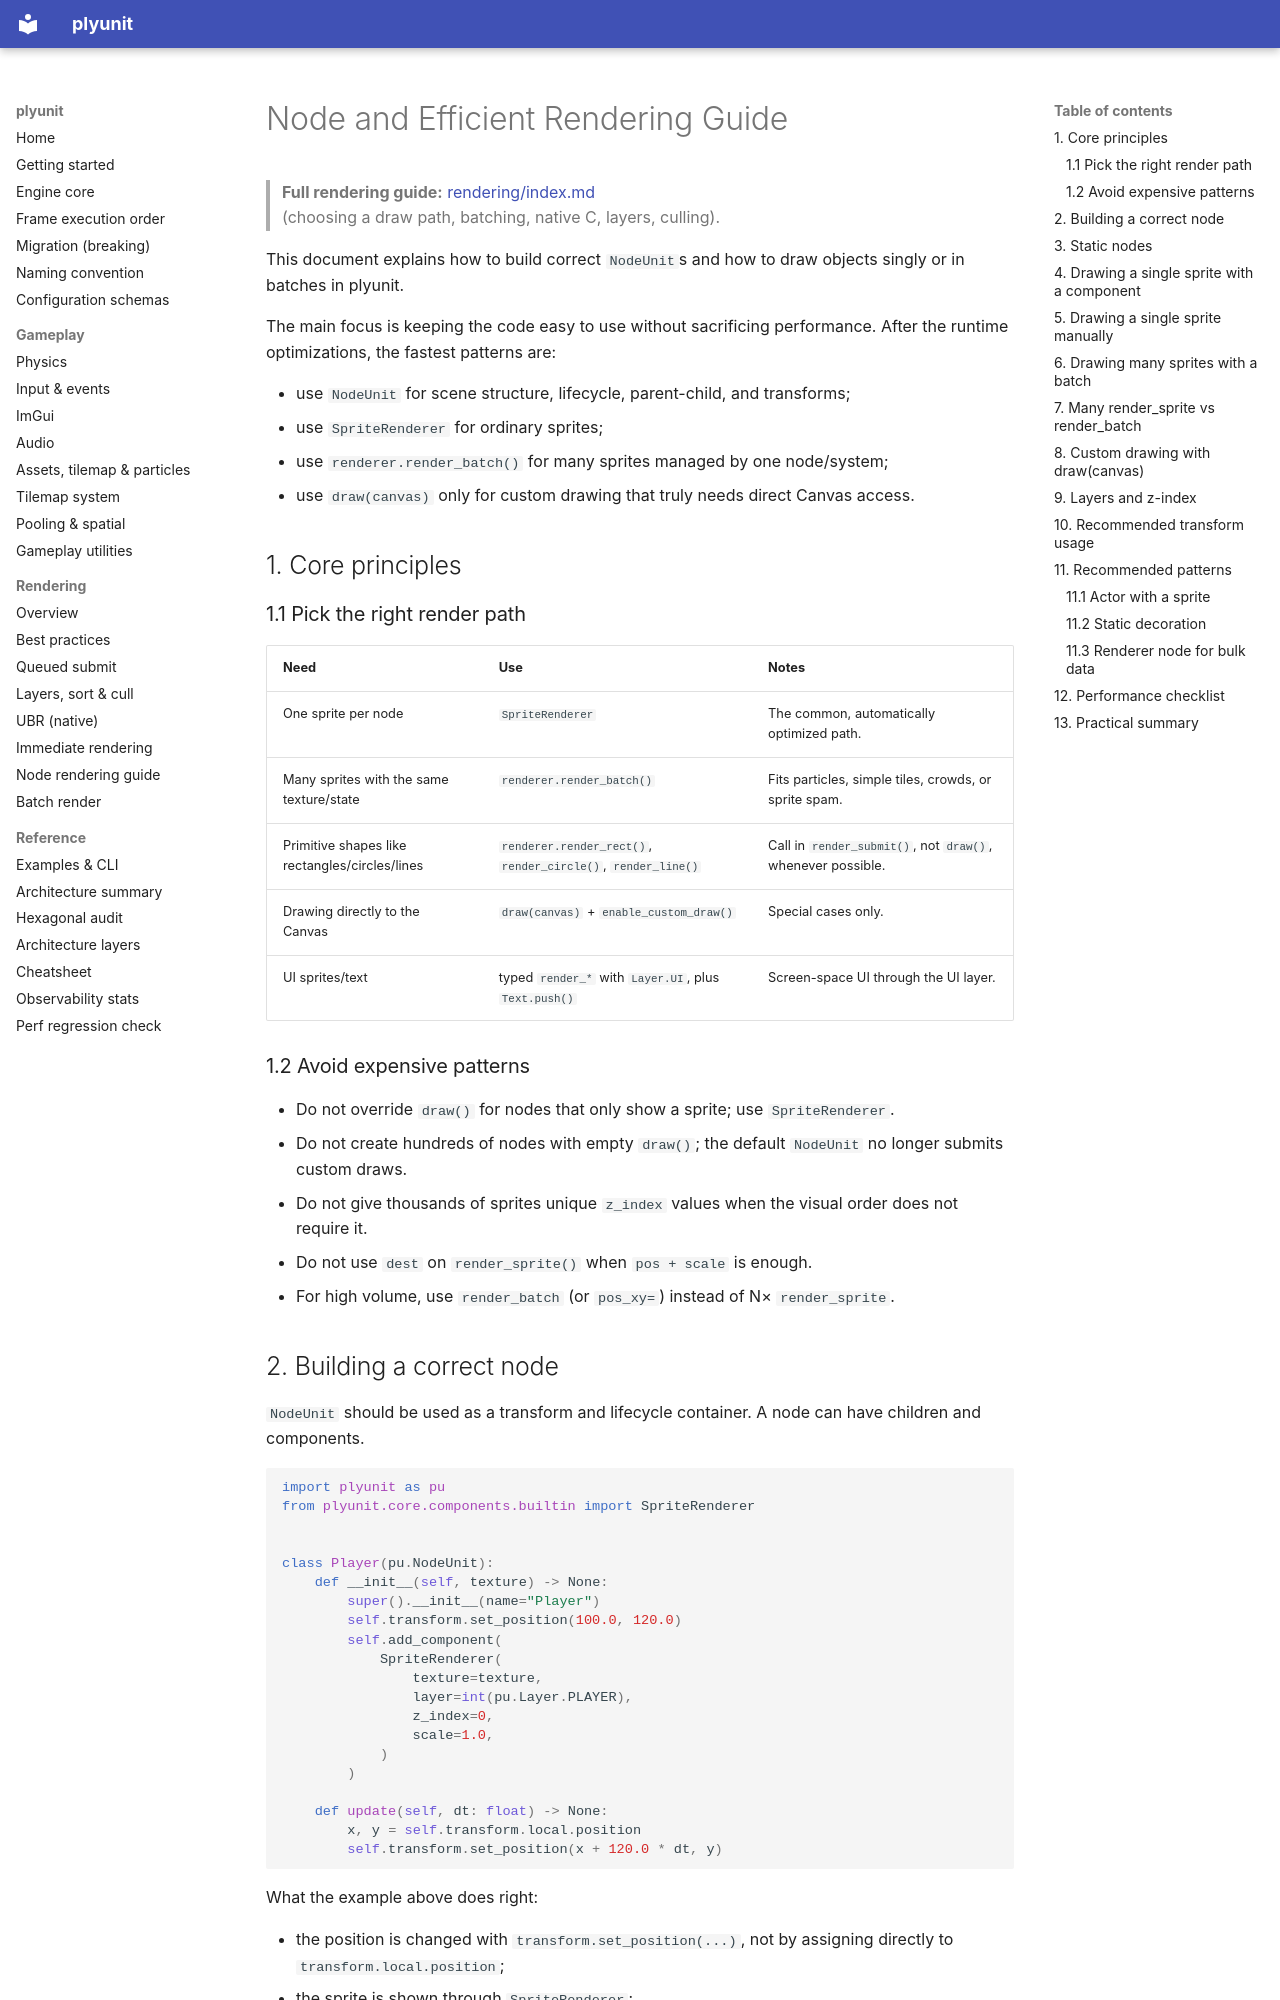

repository: ahmaadn/plyunit · page: en/node-rendering-guide/index.html · generator: mkdocs

# Node and Efficient Rendering Guide

> **Full rendering guide:** [rendering/index.md](rendering/index.md)  
> (choosing a draw path, batching, native C, layers, culling).

This document explains how to build correct `NodeUnit`s and how to draw objects
singly or in batches in plyunit.

The main focus is keeping the code easy to use without sacrificing
performance. After the runtime optimizations, the fastest patterns are:

- use `NodeUnit` for scene structure, lifecycle, parent-child, and transforms;
- use `SpriteRenderer` for ordinary sprites;
- use `renderer.render_batch()` for many sprites managed by one node/system;
- use `draw(canvas)` only for custom drawing that truly needs direct Canvas
  access.

## 1. Core principles

### 1.1 Pick the right render path

| Need | Use | Notes |
| --- | --- | --- |
| One sprite per node | `SpriteRenderer` | The common, automatically optimized path. |
| Many sprites with the same texture/state | `renderer.render_batch()` | Fits particles, simple tiles, crowds, or sprite spam. |
| Primitive shapes like rectangles/circles/lines | `renderer.render_rect()`, `render_circle()`, `render_line()` | Call in `render_submit()`, not `draw()`, whenever possible. |
| Drawing directly to the Canvas | `draw(canvas)` + `enable_custom_draw()` | Special cases only. |
| UI sprites/text | typed `render_*` with `Layer.UI`, plus `Text.push()` | Screen-space UI through the UI layer. |

### 1.2 Avoid expensive patterns

- Do not override `draw()` for nodes that only show a sprite; use `SpriteRenderer`.
- Do not create hundreds of nodes with empty `draw()`; the default `NodeUnit` no longer submits custom draws.
- Do not give thousands of sprites unique `z_index` values when the visual order does not require it.
- Do not use `dest` on `render_sprite()` when `pos + scale` is enough.
- For high volume, use `render_batch` (or `pos_xy=`) instead of N× `render_sprite`.
